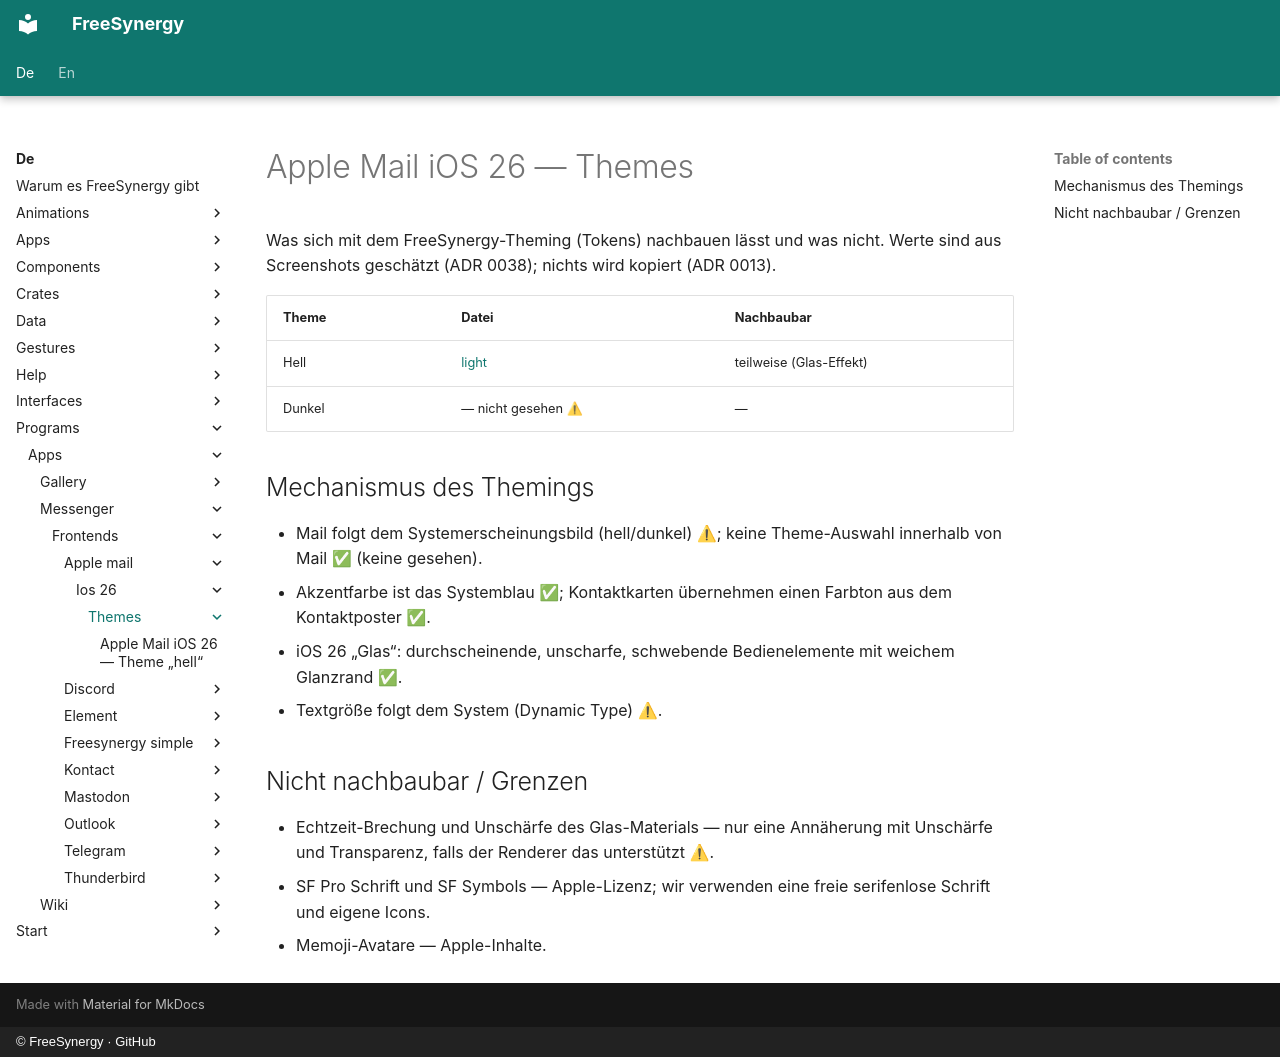

repository: FreeSynergy/fs-documentation · page: de/programs/apps/messenger/frontends/apple-mail/ios-26/themes/index.html · generator: mkdocs · copyright: © FreeSynergy · GitHub

# Apple Mail iOS 26 — Themes

Was sich mit dem FreeSynergy-Theming (Tokens) nachbauen lässt und was nicht. Werte sind aus Screenshots geschätzt (ADR 0038); nichts wird kopiert (ADR 0013).

| Theme | Datei | Nachbaubar |
|-------|------|-------------|
| Hell | [light](light.md) | teilweise (Glas-Effekt) |
| Dunkel | — nicht gesehen ⚠ | — |

## Mechanismus des Themings
- Mail folgt dem Systemerscheinungsbild (hell/dunkel) ⚠; keine Theme-Auswahl innerhalb von Mail ✅ (keine gesehen).
- Akzentfarbe ist das Systemblau ✅; Kontaktkarten übernehmen einen Farbton aus dem Kontaktposter ✅.
- iOS 26 „Glas“: durchscheinende, unscharfe, schwebende Bedienelemente mit weichem Glanzrand ✅.
- Textgröße folgt dem System (Dynamic Type) ⚠.

## Nicht nachbaubar / Grenzen
- Echtzeit-Brechung und Unschärfe des Glas-Materials — nur eine Annäherung mit Unschärfe und Transparenz, falls der Renderer das unterstützt ⚠.
- SF Pro Schrift und SF Symbols — Apple-Lizenz; wir verwenden eine freie serifenlose Schrift und eigene Icons.
- Memoji-Avatare — Apple-Inhalte.
